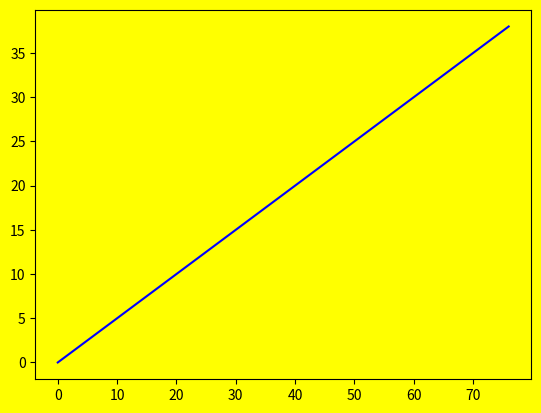

Generate this figure with matplotlib:
import numpy as np
import array
import time
import matplotlib.pyplot as plt
import matplotlib
print("\033c\033[43;30m\narray?")
def muls(m1,lens):
    a=[]
    for n in range(lens):
        a=a+[n*m1]
    return a

#print(matplotlib._version)
x=np.array(muls(4,20))
y=np.array(muls(2,20))

fig, ax = plt.subplots()

# mudar cor de fundo da figura toda
fig.patch.set_facecolor("yellow")

# mudar cor de fundo só da área do gráfico
ax.set_facecolor("yellow")

ax.plot(x, y, color="blue")
plt.show()
#time.sleep(10)